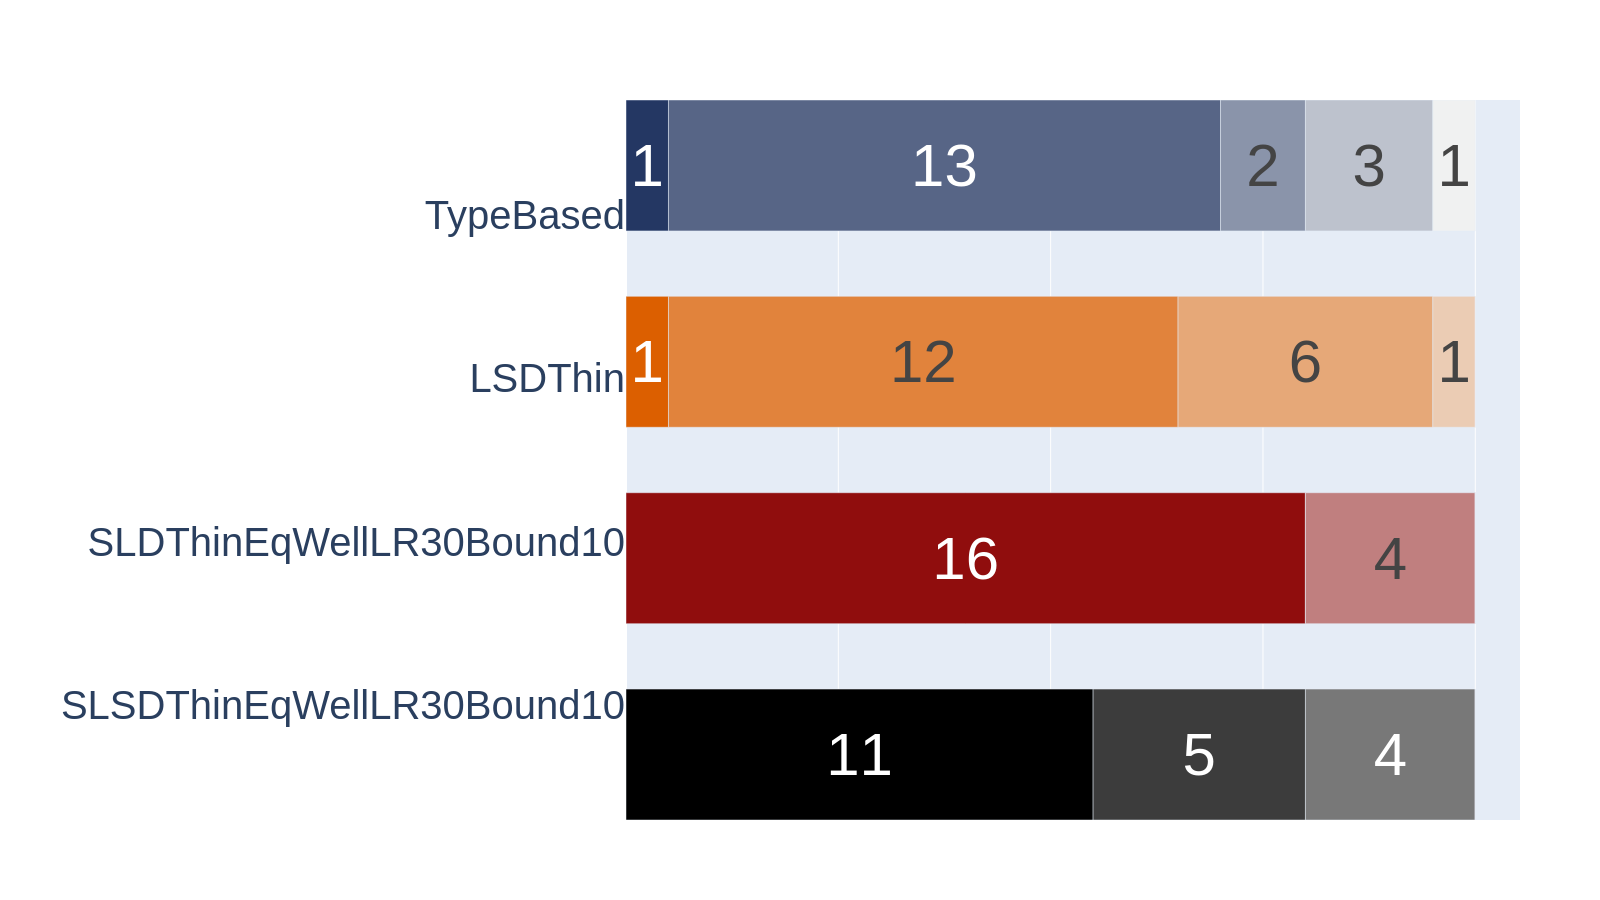

Data behind this chart, as committed beside it:
SLDThinEqWellLR30Bound10Generator	16	0	4	0	0
SLSDThinEqWellLR30Bound10Generator	11	5	4	0	0
TypeBasedGenerator	1	13	2	3	1
LSDThinGenerator	1	12	6	1	0
